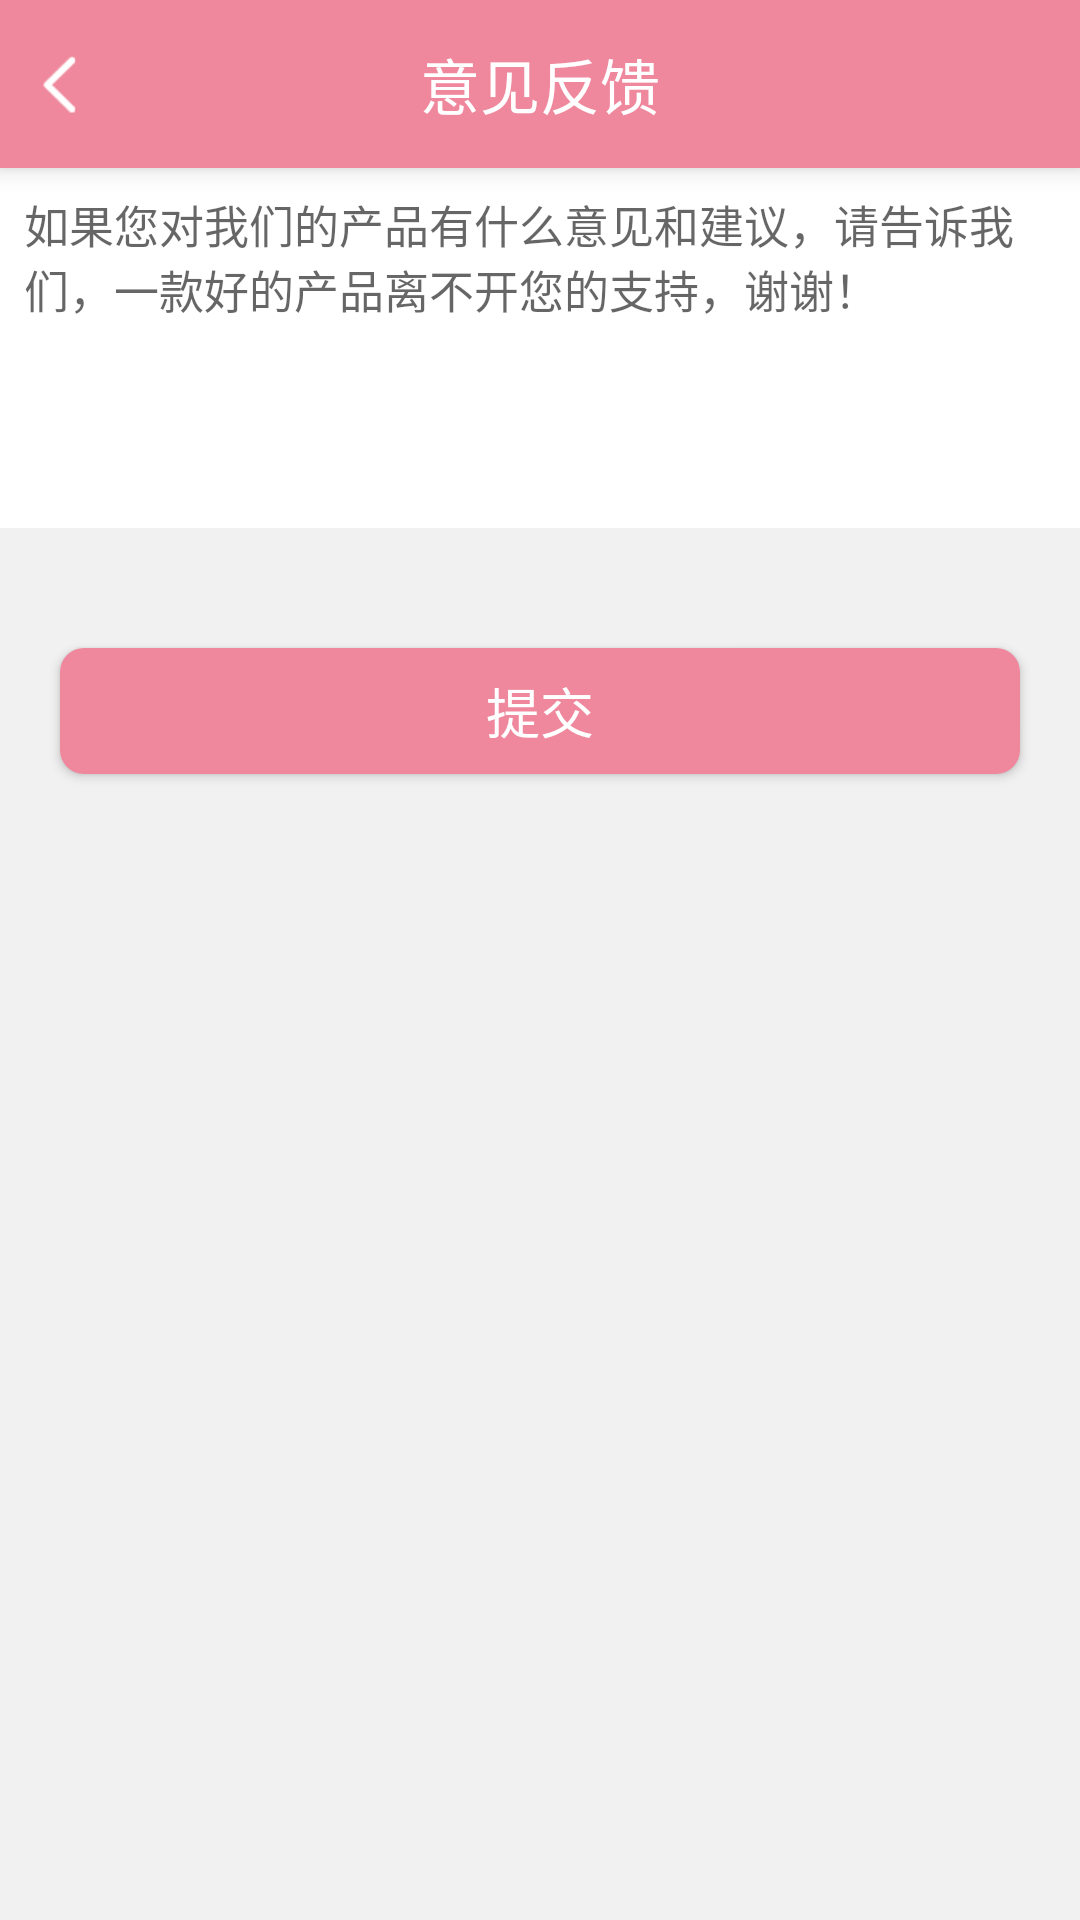

The Android layout XML behind this screen, and the referenced resources:
<!-- AndroidManifest.xml: application theme AppTheme -->
<!-- res/layout/activity_suggestion.xml -->
<?xml version="1.0" encoding="utf-8"?>
<LinearLayout xmlns:android="http://schemas.android.com/apk/res/android"
    xmlns:tools="http://schemas.android.com/tools"
    android:layout_width="match_parent"
    android:layout_height="match_parent"
    xmlns:app="http://schemas.android.com/apk/res-auto"
    android:orientation="vertical"
    android:background="#f1f1f1"
    tools:context="com.zz.zy.happychat.activity.SuggestionActivity">
    <android.support.v7.widget.Toolbar
        android:layout_width="match_parent"
        android:elevation="5dp"
        app:contentInsetStart="0dp"
        android:background="#EF889D"
        android:layout_height="?attr/actionBarSize">
        <RelativeLayout
            android:layout_width="match_parent"
            android:layout_height="match_parent">
            <FrameLayout
                android:id="@+id/fl_back"
                android:layout_width="wrap_content"
                android:paddingLeft="10dp"
                android:layout_height="match_parent">
                <ImageView
                    android:layout_width="20dp"
                    android:scaleType="fitXY"
                    android:layout_gravity="center"
                    android:src="@drawable/fn"
                    android:layout_height="20dp" />
            </FrameLayout>
            <TextView
                android:layout_width="wrap_content"
                android:textSize="20sp"
                android:textColor="#fff"
                android:text="意见反馈"
                android:layout_centerInParent="true"
                android:layout_height="wrap_content" />
        </RelativeLayout>
    </android.support.v7.widget.Toolbar>
    <EditText
        android:id="@+id/et_text"
        android:layout_width="match_parent"
        android:minHeight="120dp"
        android:background="#fff"
        android:padding="8dp"
        android:textSize="15sp"
        android:gravity="left|top"
        android:hint="如果您对我们的产品有什么意见和建议，请告诉我们，一款好的产品离不开您的支持，谢谢！"
        android:layout_height="wrap_content" />
    <Button
        android:id="@+id/btn_submit"
        android:layout_width="match_parent"
        android:textColor="#fff"
        android:textSize="18sp"
        android:layout_marginLeft="20dp"
        android:layout_marginRight="20dp"
        android:text="提交"
        android:layout_marginTop="40dp"
        android:gravity="center"
        android:background="@drawable/bg_round_login"
        android:layout_height="42dp" />
</LinearLayout>
<!-- resources referenced by this layout -->
<resources>
  <!-- drawable bg_round_login (drawable) -->
  <?xml version="1.0" encoding="utf-8"?>
  <shape xmlns:android="http://schemas.android.com/apk/res/android"
      android:shape="rectangle">
      <corners android:radius="8dp"></corners>
      <solid android:color="#EF889D"></solid>
  </shape>
  <!-- drawable fn: png bitmap (drawable, 1315 bytes) -->
  <style name="AppTheme" parent="AppBaseTheme" />
  <style name="AppBaseTheme" parent="Theme.AppCompat.Light.DarkActionBar">
          
          <item name="colorPrimary">#EF889D</item>
          <item name="android:textAllCaps">false</item>
          <item name="android:windowActionBar">false</item>
          <item name="windowActionBar">false</item>
          <item name="android:windowAnimationStyle">@style/AnimationActivity</item>
          <item name="windowNoTitle">true</item>
          <item name="colorPrimaryDark">@color/colorPrimaryDark</item>
          <item name="colorAccent">#EF889D</item>
          
          
      </style>
  <style name="AnimationActivity" parent="@android:style/Animation.Activity">
          <item name="android:activityOpenEnterAnimation">@anim/slide_in_left</item>
          <item name="android:activityOpenExitAnimation">@anim/slide_out_left</item>
          <item name="android:activityCloseEnterAnimation">@anim/slide_in_right</item>
          <item name="android:activityCloseExitAnimation">@anim/slide_out_right</item>
      </style>
  <!-- not gathered from this repository: default colours our renderer supplied (Android Studio template values) -->
  <color name="colorPrimaryDark">#FF3700B3</color>
</resources>
